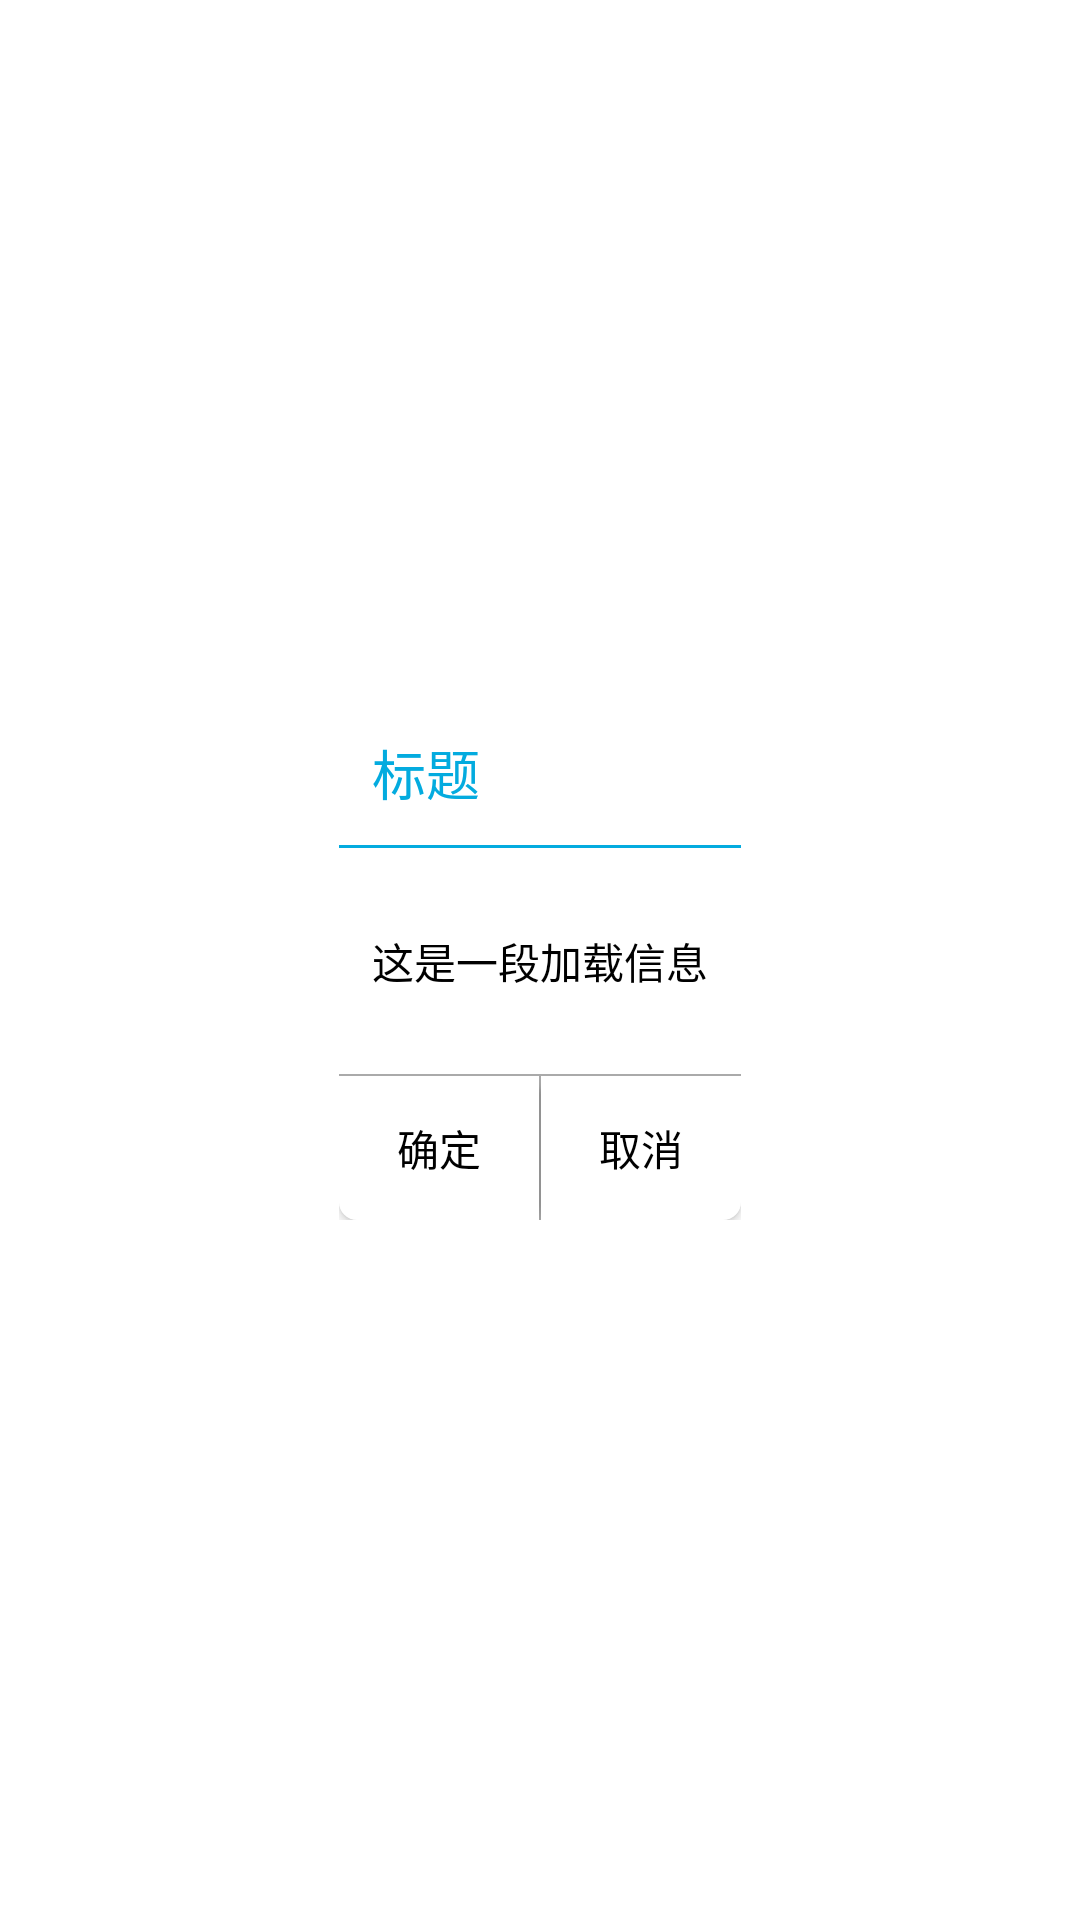

This screen was rendered from an Android layout file. Write that file and the resources it references.
<!-- AndroidManifest.xml: fallback theme Theme.MaterialComponents.DayNight.NoActionBar -->
<!-- res/layout/layout_dialog_default.xml -->
<?xml version="1.0" encoding="utf-8"?>
<LinearLayout xmlns:android="http://schemas.android.com/apk/res/android"
    android:orientation="vertical"
    android:layout_width="wrap_content"
    android:gravity="center"
    android:layout_height="wrap_content">

    <LinearLayout
        android:layout_width="wrap_content"
        android:layout_height="wrap_content"
        android:orientation="vertical"
        android:background="@drawable/bg_dialog">

        <TextView
            android:id="@+id/tv_dialog_title"
            android:layout_width="match_parent"
            android:layout_height="wrap_content"
            android:textSize="@dimen/text_mediumn"
            android:padding="@dimen/dialog_text_padding"
            android:singleLine="true"
            android:ellipsize="end"
            android:gravity="left|center_vertical"
            android:textColor="@color/dialog_title_color"
            android:text="标题" />

        <View
            android:id="@+id/view_horizontal_line"
            android:layout_width="match_parent"
            android:layout_height="1dp"
            android:background="@color/dialog_title_color" />

        <TextView
            android:layout_weight="1"
            android:id="@+id/tv_dialog_message"
            android:layout_width="wrap_content"
            android:layout_height="0dp"
            android:textSize="@dimen/text_small"
            android:gravity="center"
            android:minLines="3"
            android:maxLines="10"
            android:ellipsize="end"
            android:padding="@dimen/dialog_text_padding"
            android:text="这是一段加载信息"
            android:textColor="@android:color/black" />

        <View
            android:layout_width="match_parent"
            android:layout_height="@dimen/dialog_line_width"
            android:background="@android:color/darker_gray" />

        <LinearLayout
            android:layout_width="match_parent"
            android:layout_height="wrap_content"
            android:orientation="horizontal">

            <Button
                android:layout_width="0dp"
                android:layout_weight="1"
                android:layout_height="wrap_content"
                android:textSize="@dimen/text_small"
                android:background="@drawable/bg_dialog_left_button"
                android:gravity="center"
                android:padding="@dimen/dialog_text_padding"
                android:id="@+id/btn_dialog_positive"
                android:textColor="@android:color/black"
                android:text="确定" />

            <View
                android:layout_width="@dimen/dialog_line_width"
                android:layout_height="match_parent"
                android:background="@android:color/darker_gray"
                android:id="@+id/view_vertical_line" />

            <Button
                android:layout_width="0dp"
                android:id="@+id/btn_dialog_negative"
                android:layout_weight="1"
                android:layout_height="wrap_content"
                android:textSize="@dimen/text_small"
                android:gravity="center"
                android:padding="@dimen/dialog_text_padding"
                android:background="@drawable/bg_dialog_right_button"
                android:textColor="@android:color/black"
                android:text="取消" />
        </LinearLayout>
    </LinearLayout>
</LinearLayout>
<!-- resources referenced by this layout -->
<resources>
  <color name="dialog_title_color">#03ABDF</color>
  <dimen name="dialog_line_width">0.5dp</dimen>
  <dimen name="dialog_text_padding">11dp</dimen>
  <dimen name="text_mediumn">18sp</dimen>
  <dimen name="text_small">14sp</dimen>
  <!-- drawable bg_dialog (drawable) -->
  <?xml version="1.0" encoding="utf-8"?>
  <shape xmlns:android="http://schemas.android.com/apk/res/android"
      android:shape="rectangle">
      <corners android:radius="@dimen/toast_corners" />
      <solid android:color="@android:color/white" />
  
  </shape>
  <!-- drawable bg_dialog_left_button (drawable) -->
  <?xml version="1.0" encoding="utf-8"?>
  <selector xmlns:android="http://schemas.android.com/apk/res/android">
      <item android:state_pressed="false">
          <layer-list>
              <item>
                  <shape android:shape="rectangle">
                      <corners android:radius="@dimen/toast_corners" />
                      <solid android:color="@android:color/white" />
                  </shape>
              </item>
              <item android:bottom="@dimen/toast_corners">
                  <shape android:shape="rectangle">
                      <solid android:color="@android:color/white" />
                  </shape>
              </item>
              <item android:left="@dimen/toast_corners">
                  <shape android:shape="rectangle">
                      <solid android:color="@android:color/white" />
                  </shape>
              </item>
          </layer-list>
      </item>
      <item android:state_pressed="true">
          <layer-list>
              <item>
                  <shape android:shape="rectangle">
                      <corners android:radius="@dimen/toast_corners" />
                      <solid android:color="@color/button_pressed_color" />
                  </shape>
              </item>
              <item android:bottom="@dimen/toast_corners">
                  <shape android:shape="rectangle">
                      <solid android:color="@color/button_pressed_color" />
                  </shape>
              </item>
              <item android:left="@dimen/toast_corners">
                  <shape android:shape="rectangle">
                      <solid android:color="@color/button_pressed_color" />
                  </shape>
              </item>
          </layer-list>
      </item>
  
  </selector>
  <dimen name="toast_corners">6dp</dimen>
  <color name="button_pressed_color">#FFE9EAEA</color>
</resources>
